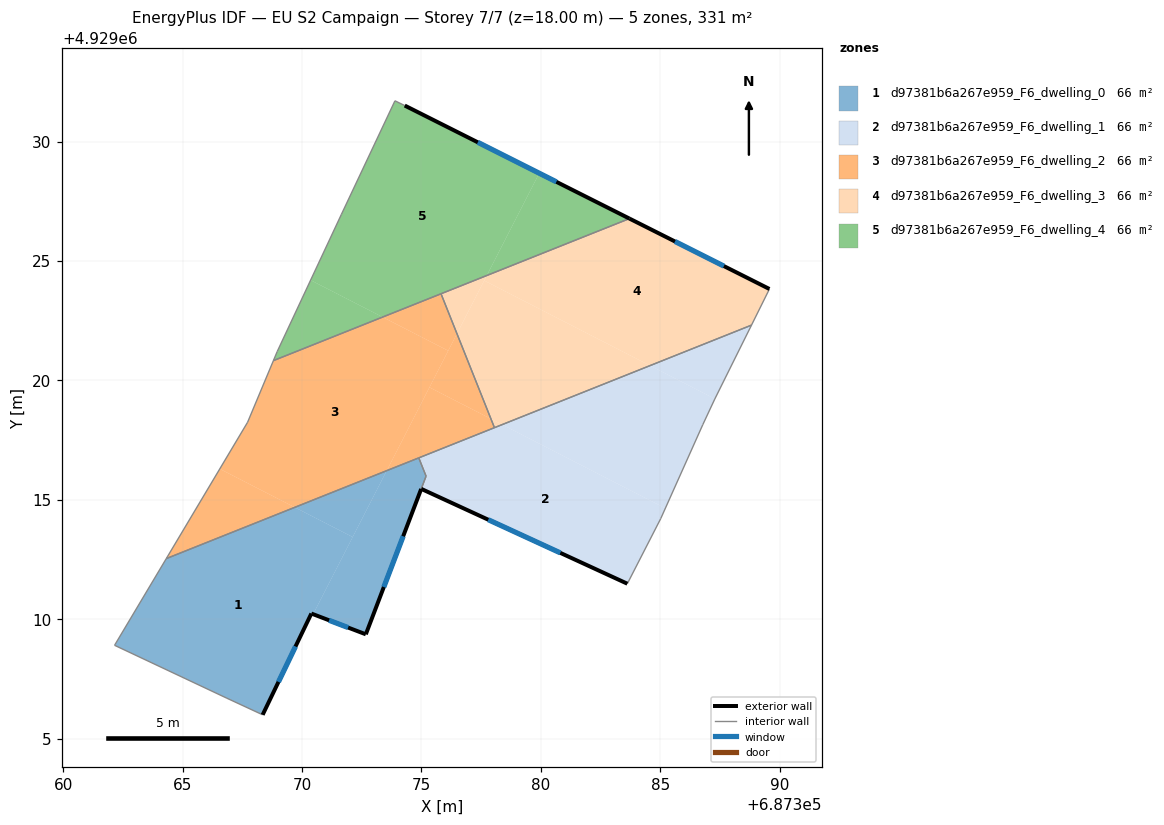
=== STOREY PLAN SPEC (per zone: floor XY polygon, exterior-wall plan segments, windows/doors) ===
zone 1: d97381b6a267e959_F6_dwelling_0  (66.0 m²)
  floor: (687372.12, 4929013.45) (687370.47, 4929010.21) (687370.39, 4929010.24) (687368.35, 4929006.00) (687368.31, 4929006.02) (687366.86, 4929006.69) (687362.15, 4929008.91) (687364.32, 4929012.54) (687369.70, 4929014.69)
  floor: (687374.89, 4929016.76) (687375.19, 4929015.99) (687372.67, 4929009.37) (687370.47, 4929010.21) (687373.55, 4929016.22)
  floor: (687373.55, 4929016.22) (687372.12, 4929013.45) (687369.70, 4929014.69)
  exterior wall: (687368.35, 4929006.00) – (687370.39, 4929010.24)  [4.7 m]
    window: (687369.02, 4929007.38) – (687369.73, 4929008.86)  [1.7 m²]
  exterior wall: (687372.67, 4929009.37) – (687374.99, 4929015.46)  [6.5 m]
    window: (687373.43, 4929011.35) – (687374.24, 4929013.48)  [2.4 m²]
  exterior wall: (687370.39, 4929010.24) – (687372.67, 4929009.37)  [2.4 m]
    window: (687371.13, 4929009.96) – (687371.93, 4929009.65)  [0.9 m²]
  interior walls: 7
zone 2: d97381b6a267e959_F6_dwelling_1  (66.3 m²)
  floor: (687385.21, 4929014.65) (687385.02, 4929014.22) (687383.62, 4929011.49) (687374.99, 4929015.46) (687375.19, 4929015.99) (687374.89, 4929016.76) (687378.38, 4929018.15)
  floor: (687387.29, 4929019.23) (687387.28, 4929019.22) (687386.78, 4929018.15) (687385.21, 4929014.65) (687378.38, 4929018.15) (687384.57, 4929020.62)
  floor: (687388.82, 4929022.32) (687387.29, 4929019.23) (687384.57, 4929020.62)
  exterior wall: (687374.99, 4929015.46) – (687383.62, 4929011.49)  [9.5 m]
    window: (687377.80, 4929014.17) – (687380.82, 4929012.78)  [3.5 m²]
  interior walls: 8
zone 3: d97381b6a267e959_F6_dwelling_2  (66.2 m²)
  floor: (687376.12, 4929021.25) (687373.55, 4929016.22) (687369.70, 4929014.69) (687366.56, 4929016.30) (687367.72, 4929018.25) (687368.80, 4929020.83) (687373.37, 4929022.66)
  floor: (687369.70, 4929014.69) (687364.32, 4929012.54) (687366.56, 4929016.30)
  floor: (687376.49, 4929021.96) (687377.91, 4929018.39) (687375.34, 4929019.71)
  floor: (687377.91, 4929018.39) (687378.06, 4929018.02) (687373.55, 4929016.22) (687375.34, 4929019.71)
  floor: (687375.82, 4929023.63) (687376.49, 4929021.96) (687376.12, 4929021.25) (687373.37, 4929022.66)
  interior walls: 6
zone 4: d97381b6a267e959_F6_dwelling_3  (66.2 m²)
  floor: (687384.57, 4929020.62) (687378.38, 4929018.15) (687377.91, 4929018.39) (687376.49, 4929021.96) (687377.63, 4929024.18)
  floor: (687389.57, 4929023.83) (687388.82, 4929022.32) (687384.57, 4929020.62) (687377.63, 4929024.18) (687377.74, 4929024.40) (687383.71, 4929026.78)
  floor: (687378.38, 4929018.15) (687378.06, 4929018.02) (687377.91, 4929018.39)
  floor: (687377.74, 4929024.40) (687376.49, 4929021.96) (687375.82, 4929023.63)
  exterior wall: (687389.57, 4929023.83) – (687383.71, 4929026.78)  [6.6 m]
    window: (687387.67, 4929024.79) – (687385.62, 4929025.82)  [2.4 m²]
  interior walls: 4
zone 5: d97381b6a267e959_F6_dwelling_4  (66.1 m²)
  floor: (687379.93, 4929028.68) (687377.74, 4929024.40) (687373.37, 4929022.66) (687370.36, 4929024.20) (687371.65, 4929026.96) (687373.89, 4929031.71) (687374.30, 4929031.51)
  floor: (687373.37, 4929022.66) (687368.80, 4929020.83) (687368.96, 4929021.21) (687370.36, 4929024.20)
  floor: (687383.71, 4929026.78) (687377.74, 4929024.40) (687379.93, 4929028.68)
  exterior wall: (687383.71, 4929026.78) – (687374.30, 4929031.51)  [10.5 m]
    window: (687380.65, 4929028.32) – (687377.36, 4929029.97)  [3.9 m²]
  interior walls: 6

=== DERIVED (storey summary) ===
Building: EU S2 Campaign
Storey: 7 of 7  (floor level z = 18.00 m)
Storey gross floor area: 330.7 m²
Zones on this storey: 5
  - d97381b6a267e959_F6_dwelling_0: floor 66.0 m²; exterior wall 13.7 m (41.0 m²); 3 window(s) 5.0 m²; WWR 12.2%
  - d97381b6a267e959_F6_dwelling_1: floor 66.3 m²; exterior wall 9.5 m (28.5 m²); 1 window(s) 3.5 m²; WWR 12.2%
  - d97381b6a267e959_F6_dwelling_2: floor 66.2 m²
  - d97381b6a267e959_F6_dwelling_3: floor 66.2 m²; exterior wall 6.6 m (19.7 m²); 1 window(s) 2.4 m²; WWR 12.2%
  - d97381b6a267e959_F6_dwelling_4: floor 66.1 m²; exterior wall 10.5 m (31.6 m²); 1 window(s) 3.9 m²; WWR 12.2%
Zone adjacency (shared interzone walls):
  - d97381b6a267e959_F6_dwelling_0 ↔ d97381b6a267e959_F6_dwelling_1
  - d97381b6a267e959_F6_dwelling_0 ↔ d97381b6a267e959_F6_dwelling_2
  - d97381b6a267e959_F6_dwelling_1 ↔ d97381b6a267e959_F6_dwelling_2
  - d97381b6a267e959_F6_dwelling_1 ↔ d97381b6a267e959_F6_dwelling_3
  - d97381b6a267e959_F6_dwelling_2 ↔ d97381b6a267e959_F6_dwelling_3
  - d97381b6a267e959_F6_dwelling_2 ↔ d97381b6a267e959_F6_dwelling_4
  - d97381b6a267e959_F6_dwelling_3 ↔ d97381b6a267e959_F6_dwelling_4